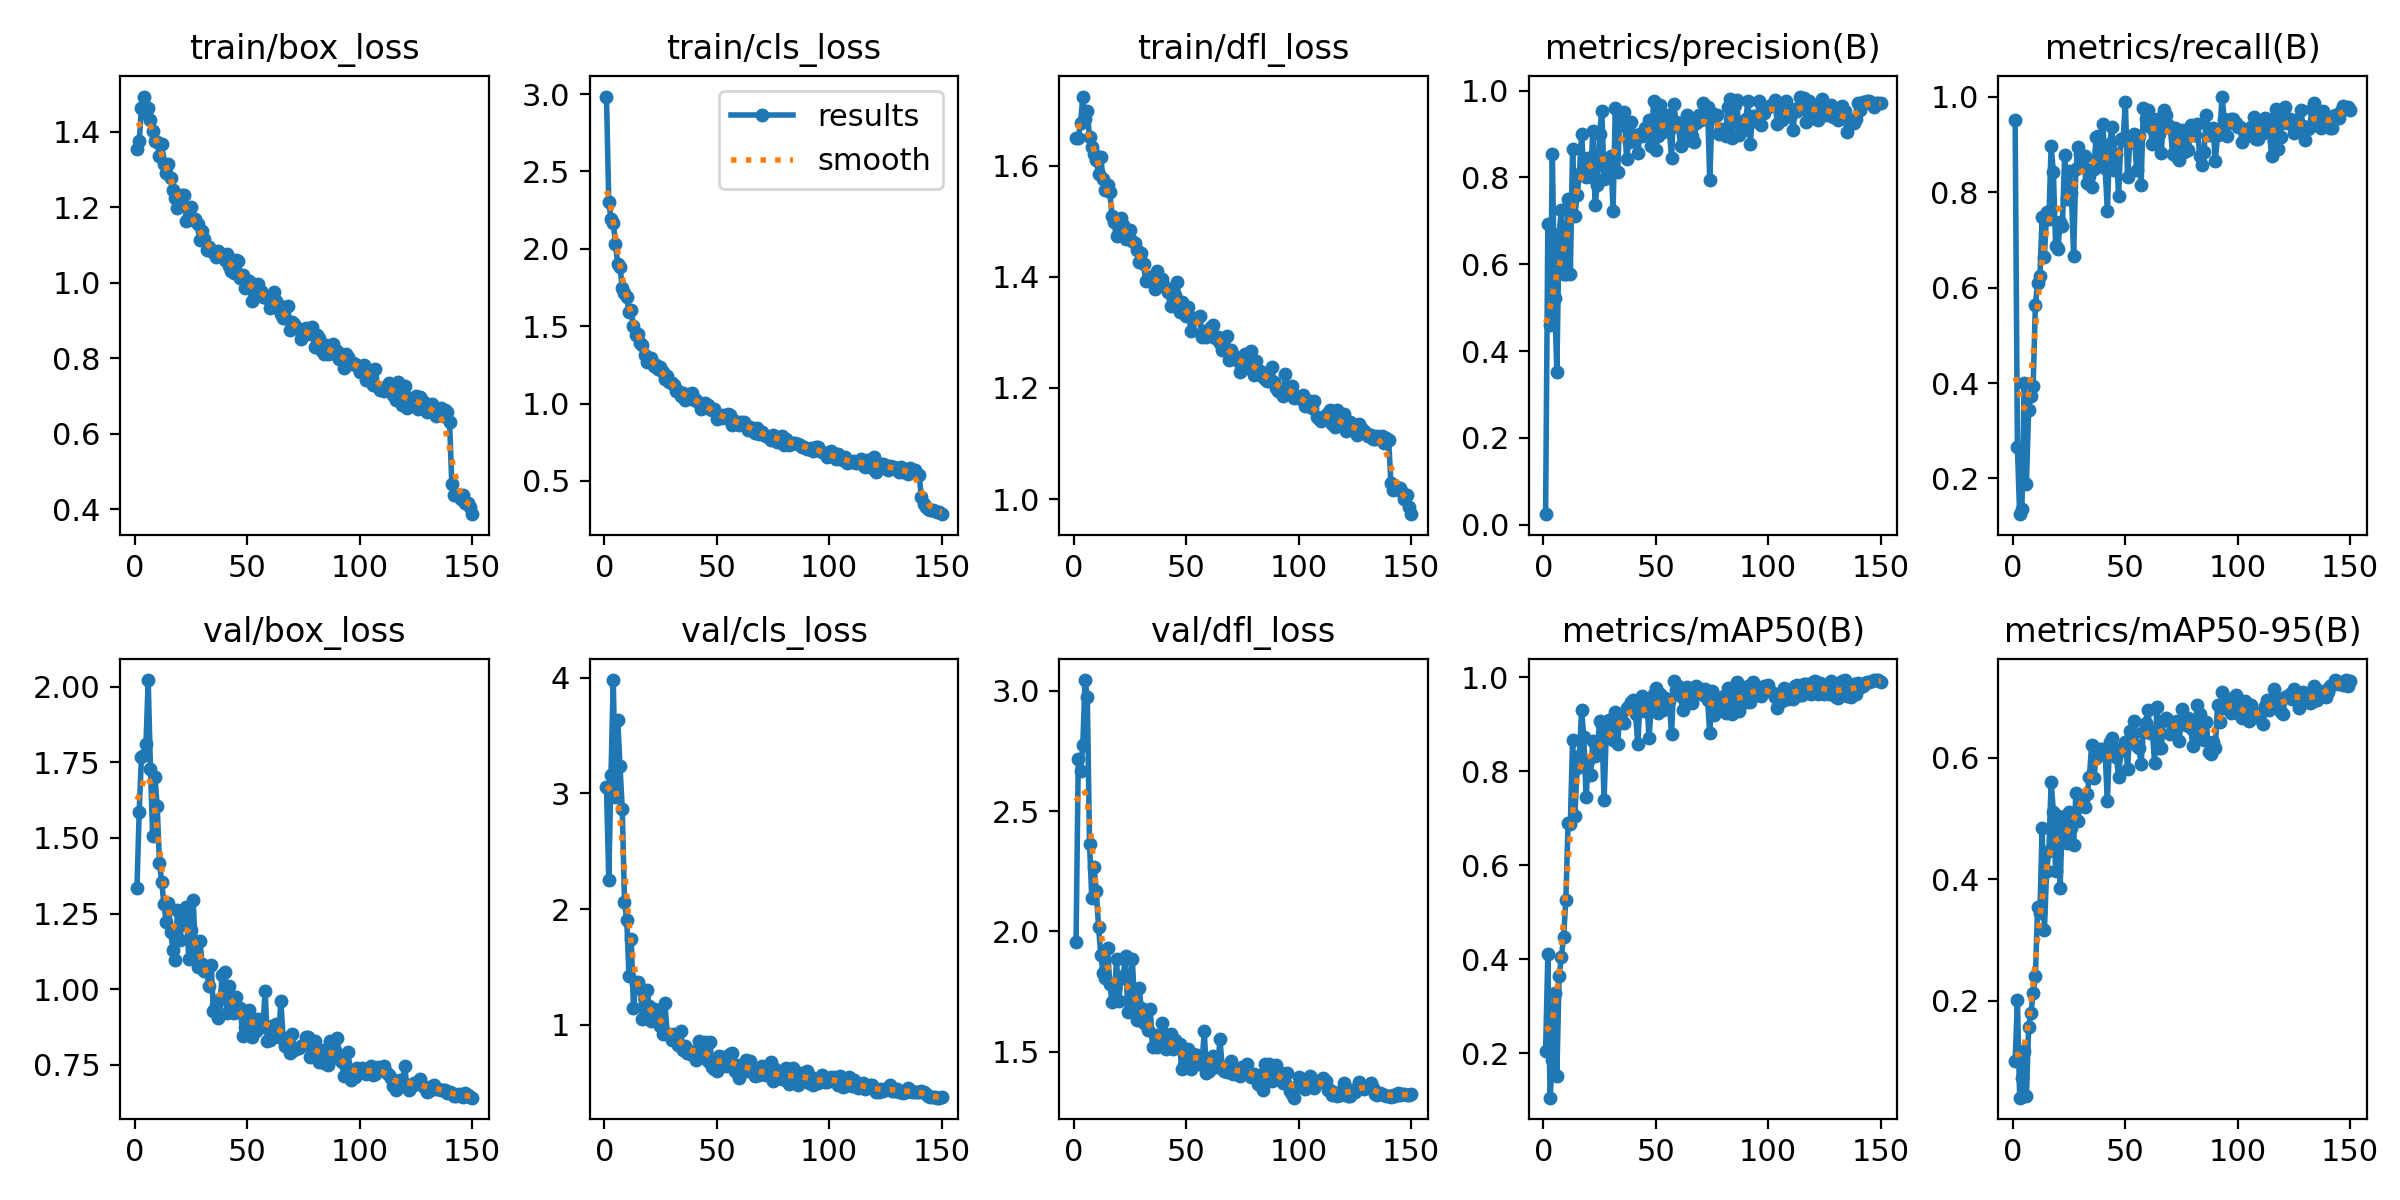

Values plotted in this chart, from the file beside it:
epoch, time, train/box_loss, train/cls_loss, train/dfl_loss, metrics/precision(B), metrics/recall(B), metrics/mAP50(B), metrics/mAP50-95(B), val/box_loss, val/cls_loss, val/dfl_loss, lr/pg0, lr/pg1, lr/pg2
1, 21.92, 1.354, 2.984, 1.651, 0.02449, 0.9504, 0.2054, 0.1, 1.334, 3.058, 1.958, 0.0004067, 0.0004067, 0.0004067
2, 37.6, 1.375, 2.303, 1.65, 0.693, 0.2661, 0.4113, 0.2013, 1.586, 2.247, 2.719, 0.000818, 0.000818, 0.000818
3, 52.76, 1.462, 2.195, 1.677, 0.4596, 0.1253, 0.1055, 0.04024, 1.769, 3.16, 2.669, 0.001224, 0.001224, 0.001224
4, 68.06, 1.493, 2.17, 1.725, 0.8542, 0.1353, 0.1858, 0.07242, 1.774, 3.979, 2.774, 0.001225, 0.001225, 0.001225
5, 83.72, 1.45, 2.03, 1.684, 0.523, 0.3994, 0.3291, 0.1179, 1.81, 2.971, 3.045, 0.001217, 0.001217, 0.001217
6, 99.15, 1.462, 1.904, 1.698, 0.3525, 0.1893, 0.1516, 0.04234, 2.022, 3.633, 2.977, 0.001209, 0.001209, 0.001209
7, 114.6, 1.432, 1.884, 1.651, 0.6698, 0.3439, 0.3641, 0.156, 1.728, 3.237, 2.364, 0.0012, 0.0012, 0.0012
8, 130.1, 1.403, 1.75, 1.634, 0.726, 0.3737, 0.4041, 0.1792, 1.507, 2.866, 2.138, 0.001192, 0.001192, 0.001192
9, 145.6, 1.376, 1.715, 1.621, 0.5766, 0.3946, 0.4476, 0.2124, 1.7, 2.065, 2.269, 0.001184, 0.001184, 0.001184
10, 162.2, 1.373, 1.688, 1.61, 0.5773, 0.5641, 0.5255, 0.2409, 1.605, 1.904, 2.167, 0.001176, 0.001176, 0.001176
11, 177.4, 1.337, 1.592, 1.585, 0.7508, 0.6096, 0.6896, 0.3543, 1.418, 1.42, 2.019, 0.001167, 0.001167, 0.001167
12, 193, 1.367, 1.605, 1.615, 0.5776, 0.6236, 0.6884, 0.3438, 1.355, 1.741, 1.9, 0.001159, 0.001159, 0.001159
13, 208.5, 1.314, 1.5, 1.576, 0.8665, 0.7468, 0.8665, 0.4844, 1.28, 1.145, 1.827, 0.001151, 0.001151, 0.001151
14, 223.7, 1.29, 1.44, 1.556, 0.7103, 0.6639, 0.7055, 0.3163, 1.223, 1.349, 1.808, 0.001143, 0.001143, 0.001143
15, 239, 1.316, 1.446, 1.566, 0.7592, 0.7578, 0.8059, 0.4143, 1.286, 1.371, 1.93, 0.001135, 0.001135, 0.001135
16, 254.4, 1.277, 1.393, 1.553, 0.8075, 0.7433, 0.8315, 0.4472, 1.188, 1.321, 1.783, 0.001126, 0.001126, 0.001126
17, 269.9, 1.246, 1.38, 1.509, 0.901, 0.8962, 0.9296, 0.5609, 1.13, 1.055, 1.707, 0.001118, 0.001118, 0.001118
18, 285.5, 1.226, 1.316, 1.499, 0.8091, 0.8421, 0.873, 0.511, 1.096, 1.076, 1.715, 0.00111, 0.00111, 0.00111
19, 301.1, 1.198, 1.27, 1.474, 0.8004, 0.6862, 0.745, 0.413, 1.261, 1.298, 1.885, 0.001102, 0.001102, 0.001102
20, 317.2, 1.214, 1.292, 1.484, 0.8444, 0.6812, 0.8214, 0.5045, 1.162, 1.167, 1.709, 0.001093, 0.001093, 0.001093
21, 333.3, 1.233, 1.294, 1.506, 0.8018, 0.7364, 0.7911, 0.3861, 1.216, 1.034, 1.807, 0.001085, 0.001085, 0.001085
22, 348.5, 1.233, 1.24, 1.493, 0.9074, 0.7291, 0.8652, 0.5023, 1.236, 1.139, 1.817, 0.001077, 0.001077, 0.001077
23, 363.9, 1.164, 1.248, 1.468, 0.7366, 0.8767, 0.8321, 0.465, 1.272, 1.056, 1.9, 0.001069, 0.001069, 0.001069
24, 379.2, 1.177, 1.22, 1.48, 0.7832, 0.7859, 0.844, 0.4594, 1.099, 1.128, 1.664, 0.00106, 0.00106, 0.00106
25, 394.7, 1.2, 1.238, 1.485, 0.9011, 0.8434, 0.9074, 0.5115, 1.196, 0.9905, 1.717, 0.001052, 0.001052, 0.001052
26, 409.8, 1.166, 1.203, 1.465, 0.9538, 0.7988, 0.8991, 0.4847, 1.294, 0.92, 1.887, 0.001044, 0.001044, 0.001044
27, 425, 1.168, 1.162, 1.461, 0.7959, 0.6669, 0.7378, 0.457, 1.131, 1.185, 1.703, 0.001035, 0.001035, 0.001035
28, 440, 1.156, 1.179, 1.449, 0.8211, 0.8484, 0.887, 0.542, 1.074, 0.9245, 1.634, 0.001027, 0.001027, 0.001027
29, 455.7, 1.112, 1.138, 1.426, 0.8299, 0.8935, 0.909, 0.496, 1.159, 0.9252, 1.766, 0.001019, 0.001019, 0.001019
30, 471.5, 1.137, 1.132, 1.443, 0.8504, 0.8798, 0.894, 0.5367, 1.082, 0.8697, 1.683, 0.001011, 0.001011, 0.001011
31, 488, 1.116, 1.119, 1.423, 0.723, 0.8544, 0.8668, 0.5316, 1.061, 0.9172, 1.621, 0.001002, 0.001002, 0.001002
32, 504.1, 1.088, 1.084, 1.392, 0.9605, 0.8749, 0.9253, 0.5196, 1.059, 0.8821, 1.631, 0.0009942, 0.0009942, 0.0009942
33, 519.2, 1.093, 1.081, 1.397, 0.8123, 0.8187, 0.8579, 0.54, 1.011, 0.8288, 1.592, 0.000986, 0.000986, 0.000986
34, 534.4, 1.083, 1.049, 1.4, 0.9422, 0.8336, 0.9146, 0.5683, 1.08, 0.9478, 1.677, 0.0009778, 0.0009778, 0.0009778
35, 549.9, 1.082, 1.069, 1.4, 0.921, 0.8108, 0.9053, 0.6209, 0.928, 0.7803, 1.518, 0.0009695, 0.0009695, 0.0009695
36, 565, 1.068, 1.023, 1.379, 0.9508, 0.8485, 0.9016, 0.5666, 0.9474, 0.8174, 1.57, 0.0009612, 0.0009612, 0.0009612
37, 580.4, 1.083, 1.048, 1.411, 0.8434, 0.9158, 0.9343, 0.6004, 0.9033, 0.7584, 1.519, 0.000953, 0.000953, 0.000953
38, 595.2, 1.073, 1.059, 1.389, 0.8822, 0.917, 0.9389, 0.6145, 0.9686, 0.7704, 1.53, 0.0009447, 0.0009447, 0.0009447
39, 610.3, 1.073, 1.068, 1.397, 0.9265, 0.8642, 0.9472, 0.615, 1.047, 0.7419, 1.618, 0.0009365, 0.0009365, 0.0009365
40, 625.2, 1.061, 1.022, 1.384, 0.8831, 0.9428, 0.952, 0.6107, 1.057, 0.7638, 1.573, 0.0009283, 0.0009283, 0.0009283
41, 640.4, 1.075, 1.02, 1.38, 0.8968, 0.8503, 0.921, 0.609, 0.9207, 0.6928, 1.51, 0.00092, 0.00092, 0.00092
42, 656, 1.044, 1.007, 1.373, 0.8566, 0.7598, 0.8572, 0.5285, 1.011, 0.8613, 1.538, 0.0009118, 0.0009118, 0.0009118
43, 671.8, 1.03, 0.9631, 1.348, 0.8997, 0.8996, 0.9508, 0.6266, 0.9732, 0.8158, 1.572, 0.0009035, 0.0009035, 0.0009035
44, 687.4, 1.025, 0.986, 1.36, 0.8957, 0.9369, 0.9592, 0.6322, 0.922, 0.7366, 1.51, 0.0008952, 0.0008952, 0.0008952
45, 702.5, 1.06, 1.002, 1.367, 0.9136, 0.8468, 0.9274, 0.6155, 0.9739, 0.8479, 1.547, 0.000887, 0.000887, 0.000887
46, 717.5, 1.059, 0.9928, 1.39, 0.9139, 0.8798, 0.952, 0.6019, 0.9345, 0.6868, 1.533, 0.0008787, 0.0008787, 0.0008787
47, 732.6, 1.014, 0.9632, 1.337, 0.9331, 0.7924, 0.871, 0.569, 0.9371, 0.8549, 1.534, 0.0008705, 0.0008705, 0.0008705
48, 747.6, 1.02, 0.9589, 1.354, 0.8717, 0.9109, 0.9393, 0.6125, 0.8457, 0.6334, 1.426, 0.0008622, 0.0008622, 0.0008622
49, 763, 0.9858, 0.9663, 1.342, 0.9755, 0.9097, 0.9647, 0.6178, 0.874, 0.6221, 1.444, 0.000854, 0.000854, 0.000854
50, 778, 0.9996, 0.9013, 1.33, 0.8626, 0.9882, 0.9761, 0.6265, 0.9143, 0.602, 1.488, 0.0008458, 0.0008458, 0.0008458
51, 793.5, 1.005, 0.9172, 1.346, 0.8948, 0.8322, 0.9233, 0.5823, 0.9308, 0.7348, 1.51, 0.0008375, 0.0008375, 0.0008375
52, 808.5, 0.9507, 0.9073, 1.303, 0.9666, 0.9047, 0.9648, 0.6446, 0.8414, 0.6578, 1.427, 0.0008293, 0.0008293, 0.0008293
53, 823.8, 0.9956, 0.9247, 1.324, 0.9042, 0.9149, 0.9293, 0.6307, 0.9004, 0.7263, 1.491, 0.000821, 0.000821, 0.000821
54, 839.1, 0.982, 0.906, 1.327, 0.939, 0.9209, 0.9558, 0.6614, 0.8614, 0.6424, 1.455, 0.0008127, 0.0008127, 0.0008127
55, 855.4, 0.9972, 0.9293, 1.324, 0.9446, 0.8468, 0.9526, 0.6195, 0.9016, 0.7056, 1.488, 0.0008045, 0.0008045, 0.0008045
56, 870.9, 0.9776, 0.9267, 1.329, 0.91, 0.9174, 0.9504, 0.6168, 0.89, 0.7517, 1.481, 0.0007962, 0.0007962, 0.0007962
57, 886.4, 0.9622, 0.8584, 1.292, 0.8436, 0.8151, 0.8792, 0.5901, 0.8759, 0.7595, 1.446, 0.000788, 0.000788, 0.000788
58, 901.4, 0.9627, 0.886, 1.303, 0.9696, 0.9759, 0.9915, 0.6429, 0.9944, 0.6012, 1.585, 0.0007797, 0.0007797, 0.0007797
59, 916.4, 0.9597, 0.8703, 1.292, 0.9268, 0.9522, 0.972, 0.6569, 0.8301, 0.6522, 1.411, 0.0007715, 0.0007715, 0.0007715
60, 931.6, 0.934, 0.8634, 1.296, 0.9214, 0.9722, 0.9817, 0.6795, 0.8327, 0.5417, 1.418, 0.0007633, 0.0007633, 0.0007633
... 90 more rows
